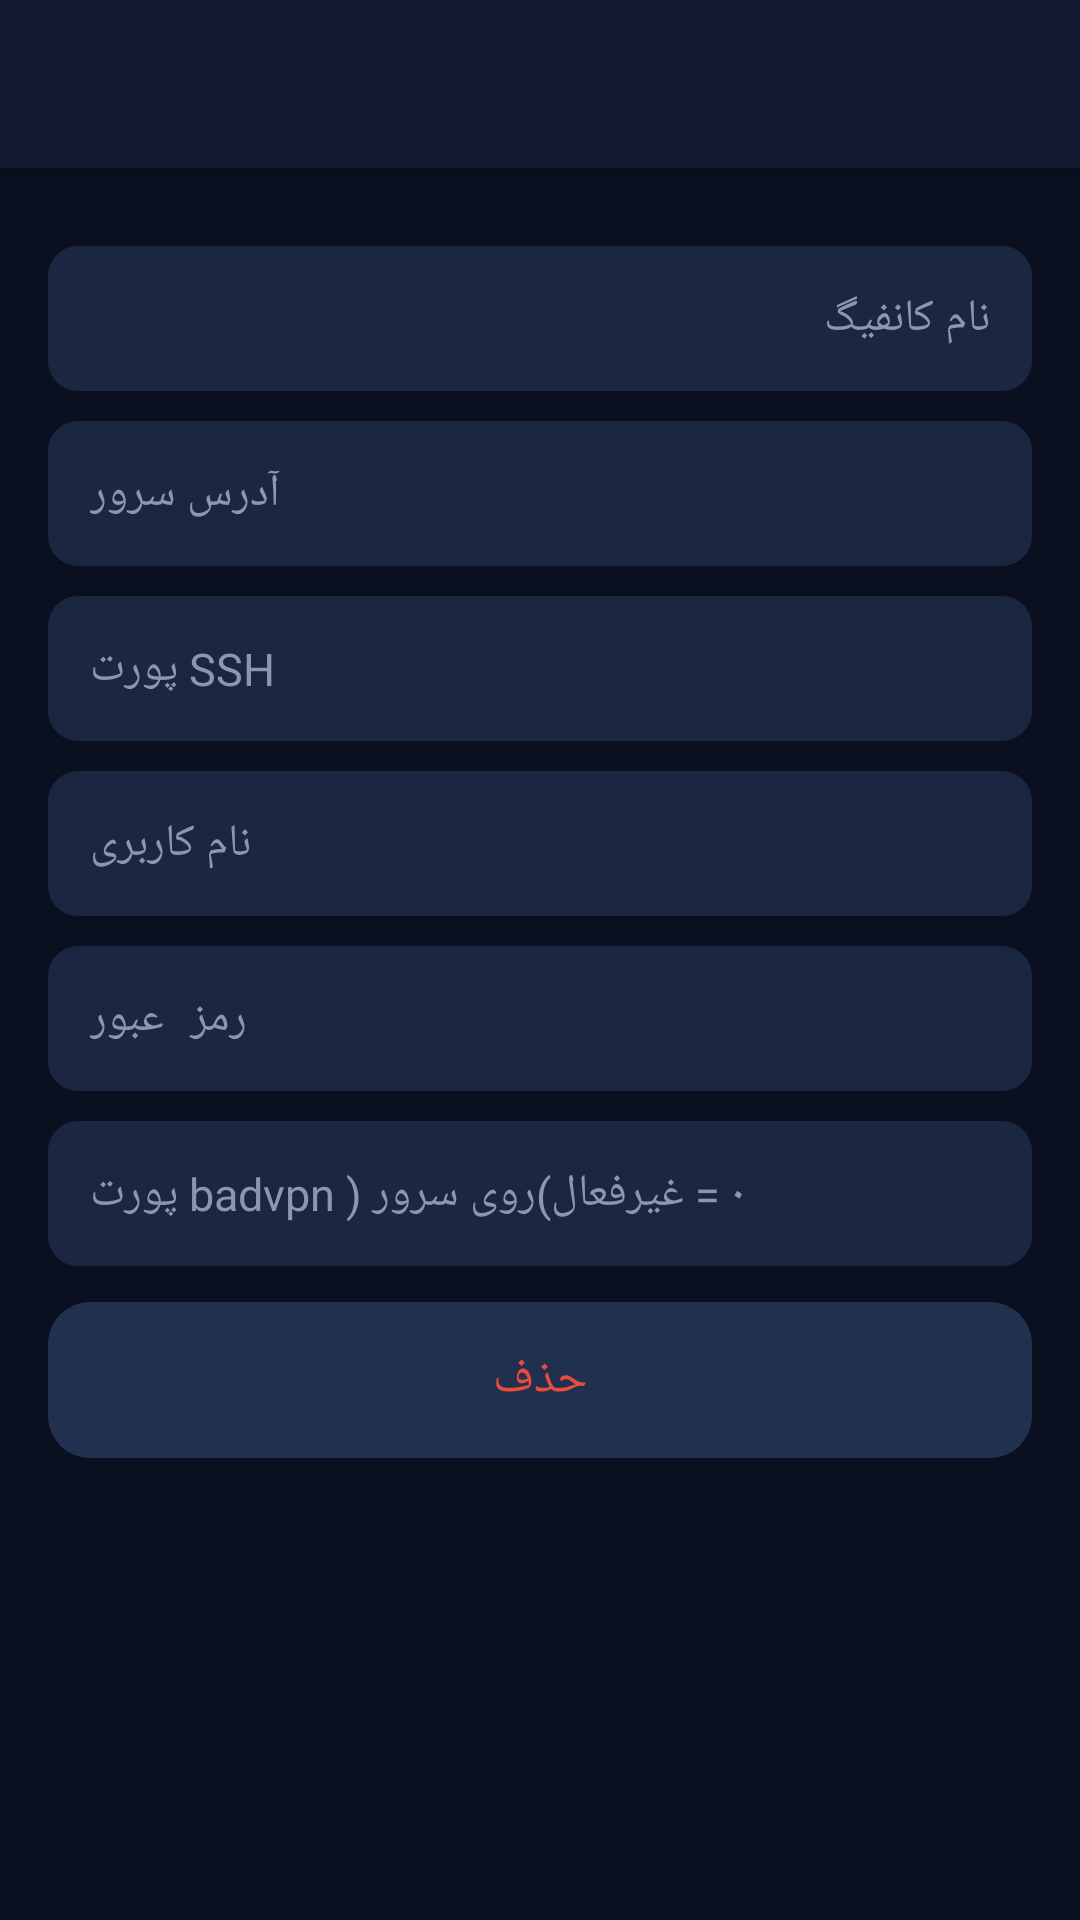

Write the Android layout XML for this screen, with the resource values it uses.
<!-- AndroidManifest.xml: application theme AppTheme -->
<!-- res/layout/activity_profile.xml -->
<?xml version="1.0" encoding="utf-8"?>
<LinearLayout xmlns:android="http://schemas.android.com/apk/res/android"
    android:layout_width="match_parent" android:layout_height="match_parent"
    android:orientation="vertical" android:layoutDirection="rtl">
    <include layout="@layout/bar" />
    <ScrollView android:layout_width="match_parent" android:layout_height="match_parent">
        <LinearLayout
            android:layout_width="match_parent" android:layout_height="wrap_content"
            android:orientation="vertical" android:padding="16dp">
            <EditText android:id="@+id/name" style="@style/Field" android:hint="@string/profile_name"
                android:textDirection="rtl" android:inputType="text" />
            <EditText android:id="@+id/host" style="@style/Field" android:hint="@string/server"
                android:inputType="textUri" />
            <EditText android:id="@+id/port" style="@style/Field" android:hint="@string/ssh_port"
                android:inputType="number" />
            <EditText android:id="@+id/user" style="@style/Field" android:hint="@string/username"
                android:inputType="text" />
            <EditText android:id="@+id/pass" style="@style/Field" android:hint="@string/password"
                android:inputType="textPassword" />
            <EditText android:id="@+id/udpgw" style="@style/Field" android:hint="@string/udpgw_hint"
                android:inputType="number" />
            <Button android:id="@+id/delete" style="@style/Btn" android:text="@string/delete"
                android:background="@drawable/btn_dark" android:textColor="@color/bad" />
        </LinearLayout>
    </ScrollView>
</LinearLayout>
<!-- res/layout/bar.xml (included above) -->
<?xml version="1.0" encoding="utf-8"?>
<LinearLayout xmlns:android="http://schemas.android.com/apk/res/android"
    android:layout_width="match_parent" android:layout_height="56dp"
    android:background="@color/bar" android:gravity="center_vertical"
    android:layoutDirection="rtl" android:orientation="horizontal"
    android:paddingStart="4dp" android:paddingEnd="4dp" android:elevation="4dp">
    <ImageButton android:id="@+id/barBack"
        android:layout_width="48dp" android:layout_height="48dp"
        android:background="@drawable/ripple_icon" android:src="@drawable/ic_back"
        android:contentDescription="@null" android:visibility="gone" />
    <ImageView android:id="@+id/barLogo"
        android:layout_width="34dp" android:layout_height="34dp" android:layout_marginStart="12dp"
        android:src="@drawable/ic_logo" android:contentDescription="@null" android:visibility="gone" />
    <TextView android:id="@+id/barTitle"
        android:layout_width="0dp" android:layout_height="wrap_content" android:layout_weight="1"
        android:layout_marginStart="12dp" android:textColor="@color/text"
        android:textSize="19sp" android:textStyle="bold" />
    <ImageButton android:id="@+id/barAction1"
        android:layout_width="48dp" android:layout_height="48dp"
        android:background="@drawable/ripple_icon" android:contentDescription="@null"
        android:visibility="gone" />
    <ImageButton android:id="@+id/barAction2"
        android:layout_width="48dp" android:layout_height="48dp"
        android:background="@drawable/ripple_icon" android:contentDescription="@null"
        android:visibility="gone" />
</LinearLayout>
<!-- resources referenced by this layout -->
<resources>
  <color name="bad">#E74C3C</color>
  <color name="bar">#111A30</color>
  <color name="text">#E8EDF7</color>
  <!-- drawable btn_dark (drawable) -->
  <?xml version="1.0" encoding="utf-8"?>
  <shape xmlns:android="http://schemas.android.com/apk/res/android">
      <solid android:color="#22304F" />
      <corners android:radius="14dp" />
  </shape>
  <!-- drawable ic_back (drawable) -->
  <?xml version="1.0" encoding="utf-8"?>
  <vector xmlns:android="http://schemas.android.com/apk/res/android"
      android:width="24dp" android:height="24dp" android:viewportWidth="24" android:viewportHeight="24"
      android:tint="#E8EDF7" android:autoMirrored="true">
      <path android:fillColor="#FFFFFFFF" android:pathData="M20,11H7.83l5.59,-5.59L12,4l-8,8 8,8 1.41,-1.41L7.83,13H20v-2z" />
  </vector>
  <!-- drawable ic_logo (drawable) -->
  <?xml version="1.0" encoding="utf-8"?>
  <vector xmlns:android="http://schemas.android.com/apk/res/android"
      android:width="108dp" android:height="108dp"
      android:viewportWidth="108" android:viewportHeight="108">
      <path android:fillColor="#FF7A1A" android:pathData="M20,24 L40,44 L68,44 L88,24 L84,62 L54,92 L24,62 Z" />
      <path android:fillColor="#FFFFFF" android:pathData="M40,56 L54,80 L68,56 L54,62 Z" />
      <path android:fillColor="#0B1220" android:pathData="M42,52 L48,54 L46,58 Z M66,52 L60,54 L62,58 Z" />
  </vector>
  <string name="delete">حذف</string>
  <string name="password">رمز عبور</string>
  <string name="profile_name">نام کانفیگ</string>
  <string name="server">آدرس سرور</string>
  <string name="ssh_port">پورت SSH</string>
  <string name="udpgw_hint">پورت badvpn روی سرور (۰ = غیرفعال)</string>
  <string name="username">نام کاربری</string>
  <style name="Btn">
          <item name="android:layout_width">match_parent</item>
          <item name="android:layout_height">52dp</item>
          <item name="android:layout_marginTop">12dp</item>
          <item name="android:textColor">#FFFFFF</item>
          <item name="android:textSize">16sp</item>
          <item name="android:background">@drawable/btn_accent</item>
          <item name="android:stateListAnimator">@null</item>
      </style>
  <style name="Field">
          <item name="android:layout_width">match_parent</item>
          <item name="android:layout_height">wrap_content</item>
          <item name="android:layout_marginTop">10dp</item>
          <item name="android:background">@drawable/field_bg</item>
          <item name="android:padding">14dp</item>
          <item name="android:textSize">15sp</item>
          <item name="android:textColor">@color/text</item>
          <item name="android:textColorHint">@color/muted</item>
          <item name="android:singleLine">true</item>
          <item name="android:textDirection">ltr</item>
          <item name="android:gravity">start|center_vertical</item>
      </style>
  <style name="AppTheme" parent="android:Theme.Material.NoActionBar">
          <item name="android:windowBackground">@color/bg</item>
          <item name="android:statusBarColor">@color/bg</item>
          <item name="android:navigationBarColor">@color/bg</item>
          <item name="android:colorAccent">@color/accent</item>
          <item name="android:textColorPrimary">@color/text</item>
          <item name="android:textColorSecondary">@color/muted</item>
          <item name="android:alertDialogTheme">@style/DialogTheme</item>
      </style>
  <!-- drawable field_bg (drawable) -->
  <?xml version="1.0" encoding="utf-8"?>
  <shape xmlns:android="http://schemas.android.com/apk/res/android">
      <solid android:color="#1B2640" />
      <corners android:radius="10dp" />
  </shape>
  <color name="muted">#8A97B2</color>
  <color name="bg">#0A1020</color>
  <color name="accent">#2D9CFF</color>
  <style name="DialogTheme" parent="android:Theme.Material.Dialog.Alert">
          <item name="android:colorAccent">@color/accent</item>
      </style>
</resources>
